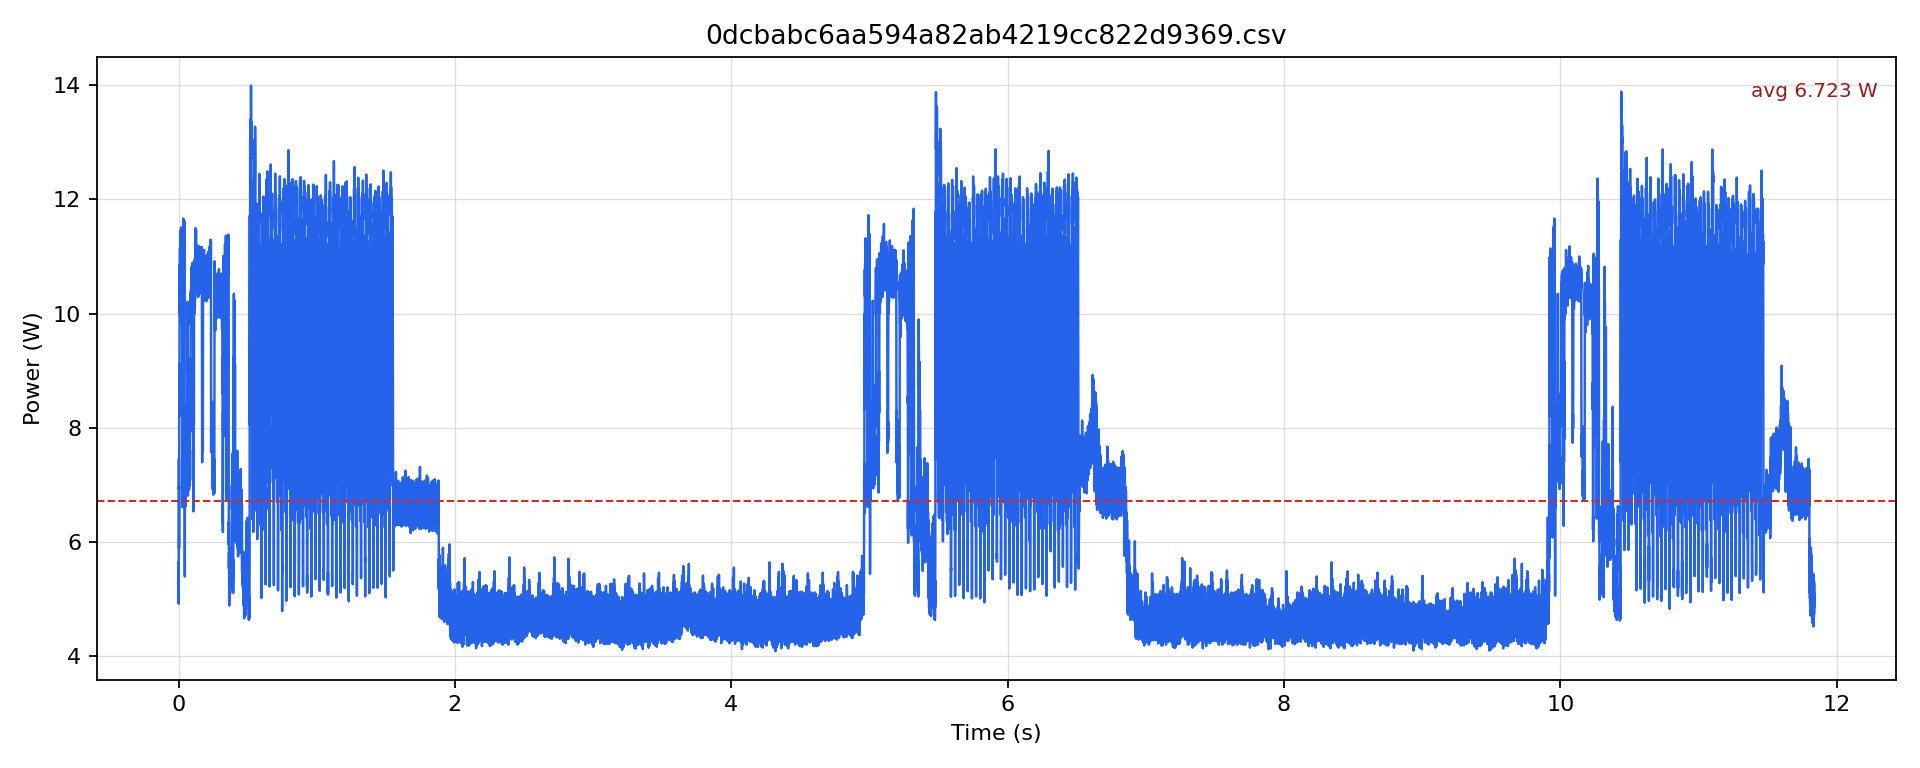

The table this chart was drawn from, first rows:
timestamp [us], current [mA], voltage [mV], power [W]
0.0, 461.2, 12240, 5.645
500.0, 402.1, 12239, 4.922
1000, 457, 12235, 5.591
1500, 441.1, 12231, 5.396
2000, 609.9, 12224, 7.455
2500, 567, 12220, 6.928
3000, 571.2, 12213, 6.976
3500, 482.2, 12216, 5.891
4000, 496.9, 12215, 6.07
4500, 577.4, 12209, 7.05
5000, 748, 12189, 9.117
5500, 682.1, 12186, 8.312
6000, 712.4, 12186, 8.681
6500, 673.7, 12188, 8.211
7000, 847.3, 12176, 10.32
7500, 822.2, 12168, 10
8000, 892.3, 12161, 10.85
8500, 846.3, 12162, 10.29
9000, 866.2, 12153, 10.53
9500, 836.9, 12153, 10.17
10000, 917.4, 12150, 11.15
10500, 860.9, 12149, 10.46
11000, 891.3, 12147, 10.83
11500, 863, 12148, 10.48
12000, 916.4, 12146, 11.13
12500, 873.5, 12145, 10.61
13000, 892.3, 12145, 10.84
13500, 876.6, 12145, 10.65
14000, 928.9, 12145, 11.28
14500, 899.6, 12145, 10.93
15000, 924.7, 12144, 11.23
15500, 895.4, 12144, 10.87
16000, 943.6, 12143, 11.46
16500, 908, 12145, 11.03
17000, 906.9, 12144, 11.01
17500, 869.3, 12145, 10.56
18000, 947.8, 12143, 11.51
18500, 889.2, 12142, 10.8
19000, 919.5, 12143, 11.17
19500, 877.7, 12143, 10.66
20000, 928.9, 12144, 11.28
20500, 902.8, 12144, 10.96
21000, 892.3, 12143, 10.84
21500, 865.1, 12144, 10.51
22000, 923.7, 12144, 11.22
22500, 862, 12144, 10.47
23000, 877.7, 12144, 10.66
23500, 857.8, 12144, 10.42
24000, 904.9, 12145, 10.99
24500, 875.6, 12145, 10.63
25000, 866.2, 12144, 10.52
25500, 806.5, 12148, 9.798
26000, 835.8, 12150, 10.16
26500, 705.1, 12157, 8.571
27000, 542.9, 12178, 6.612
27500, 557.6, 12185, 6.794
28000, 675.8, 12187, 8.236
28500, 645.4, 12189, 7.867
29000, 686.2, 12189, 8.364
29500, 811.8, 12181, 9.889
... 23,617 more rows
